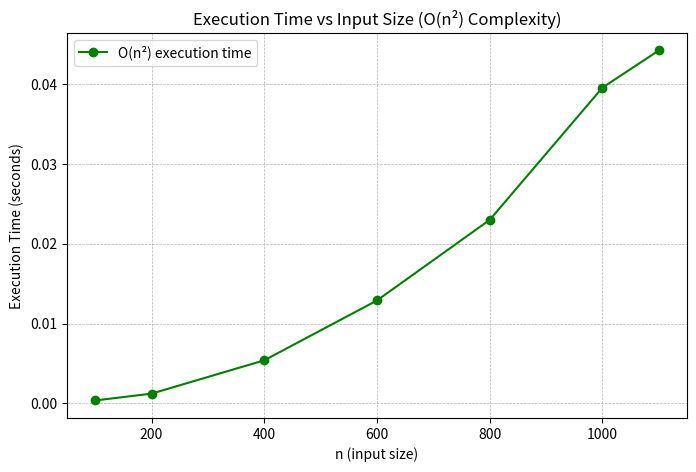

This figure's Python source:
#04
import time
import matplotlib.pyplot as plt

# Función para analizar la complejidad O(n^2) con bucles anidados
def nested_loops(n):
    count = 0
    for i in range(n):  # O(n)
        for j in range(n):  # O(n)
            count += (i + j) % 3  # Variación en la operación matemática
    return count

n_values = [100, 200, 400, 600, 800, 1000, 1100]
times = []

for n in n_values:
    start_time = time.perf_counter()
    nested_loops(n)
    end_time = time.perf_counter()
    times.append(end_time - start_time)

plt.figure(figsize=(8,5))
plt.plot(n_values, times, marker="o", color="green", linestyle="-", linewidth=1.5, label="O(n²) execution time")
plt.xlabel("n (input size)")
plt.ylabel("Execution Time (seconds)")
plt.title("Execution Time vs Input Size (O(n²) Complexity)")
plt.legend()
plt.grid(True, linestyle="--", linewidth=0.5)
plt.show()

